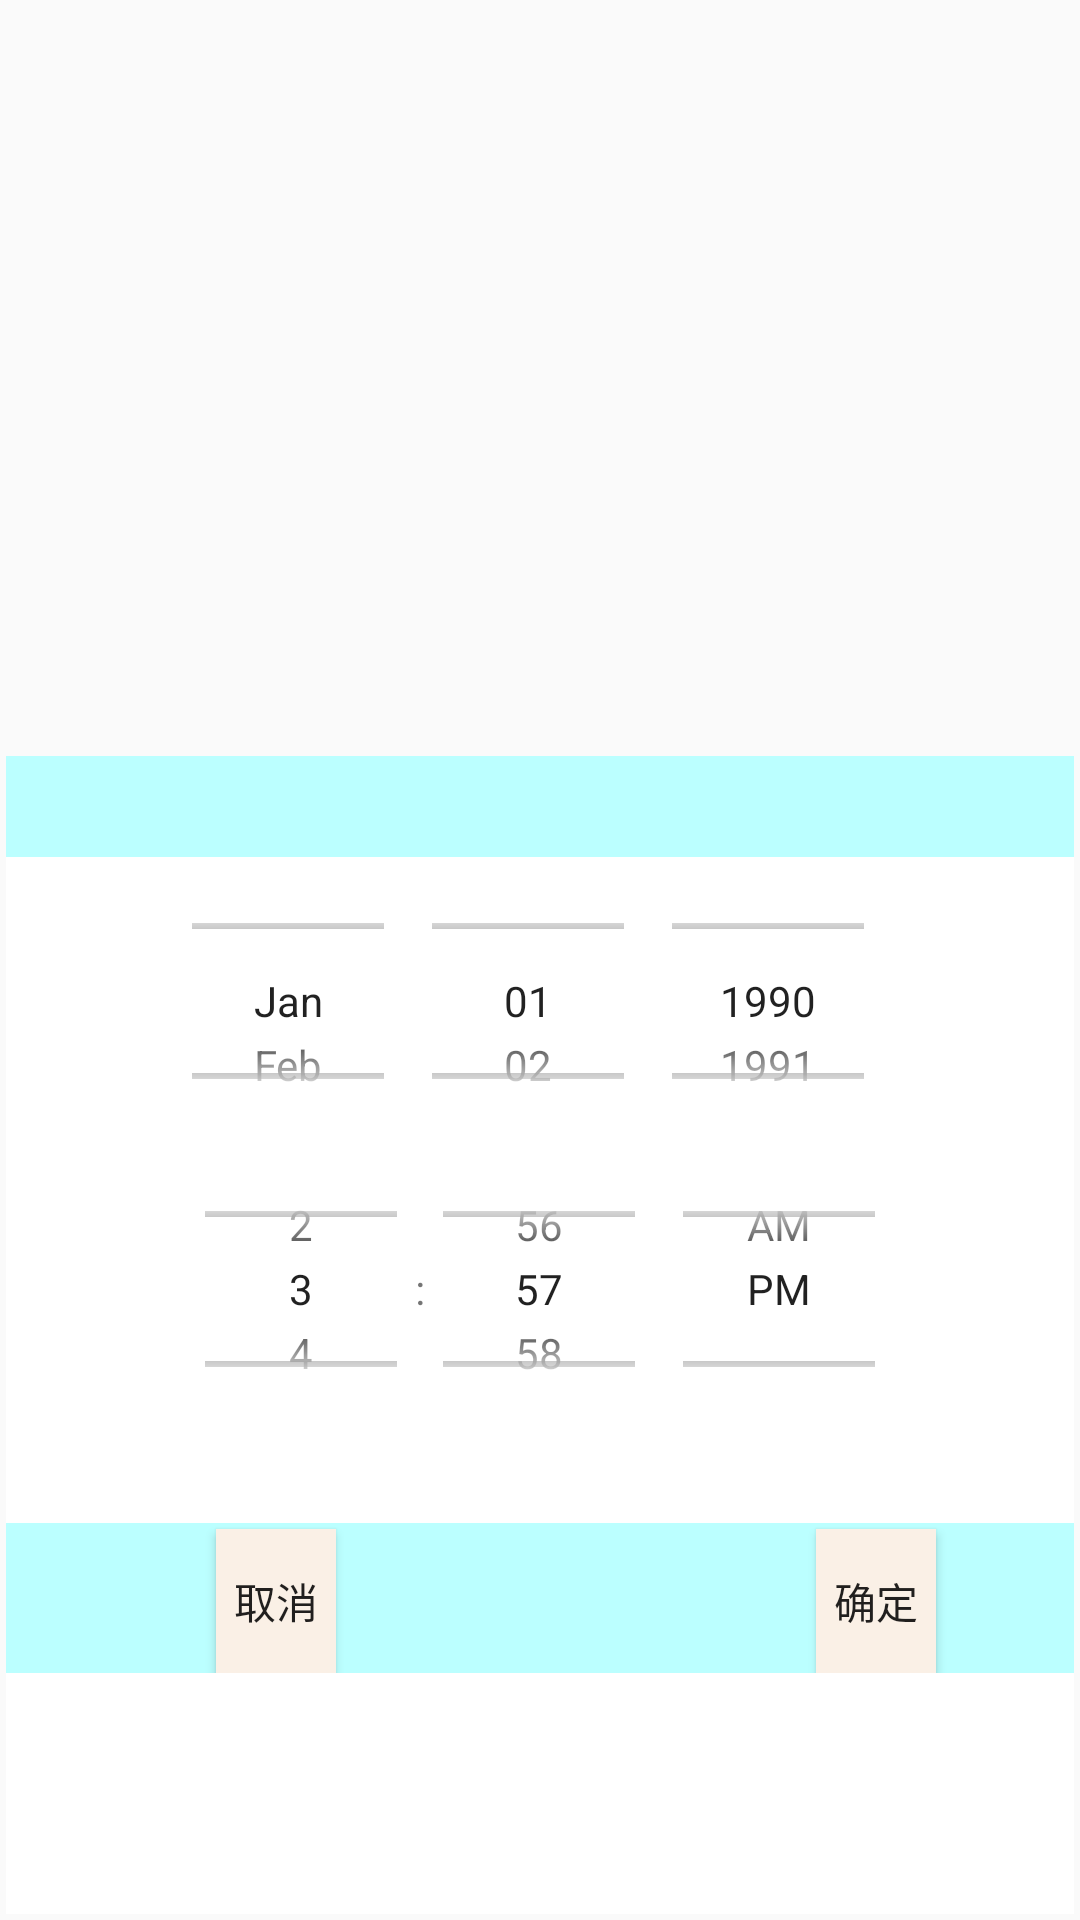

Produce the Android XML layout that renders to this screen, including the resource entries it uses.
<!-- AndroidManifest.xml: application theme AppTheme -->
<!-- res/layout/select_date.xml -->
<?xml version="1.0" encoding="utf-8"?>
<RelativeLayout xmlns:android="http://schemas.android.com/apk/res/android"
    android:orientation="vertical"
    android:layout_width="match_parent"
    android:layout_height="match_parent"
    android:padding="2dip">

    <LinearLayout
        android:layout_width="match_parent"
        android:layout_height="match_parent"
        android:orientation="vertical"
        android:weightSum="1"
        android:layout_alignParentTop="true"
        android:layout_alignParentLeft="true"
        android:layout_alignParentStart="true">
        
        
        <LinearLayout
            android:layout_width="match_parent"
            android:layout_height="250dp"
            android:layout_gravity="center_horizontal">
        </LinearLayout>
        <LinearLayout
            android:layout_width="match_parent"
            android:layout_height="match_parent"
            android:orientation="vertical"
            android:background="#ffffff">
            <LinearLayout
                android:layout_width="match_parent"
                android:layout_height="wrap_content"
                android:orientation="horizontal">

                <EditText
                    android:layout_gravity="bottom"
                    android:id="@+id/editText_date"
                    android:layout_width="match_parent"
                    android:layout_height="match_parent"
                    android:background="#BBFFFF"
                    android:cursorVisible="false"
                    android:editable="false"
                    android:gravity="center_horizontal"
                    android:textSize="25dp"/>
            </LinearLayout>

            <LinearLayout
                android:layout_width="match_parent"
                android:layout_height="wrap_content"
                android:orientation="vertical">

                <DatePicker
                    android:id="@+id/date_picker"
                    android:layout_width="wrap_content"
                    android:layout_height="96dp"
                    android:layout_gravity="center"
                    android:calendarViewShown="false"
                    android:datePickerMode="spinner"
                    android:endYear="2020"
                    android:startYear="1990">

                </DatePicker>

                <TimePicker
                    android:id="@+id/time_picker"
                    android:layout_width="wrap_content"
                    android:layout_height="96dp"
                    android:layout_gravity="center"
                    android:timePickerMode="spinner">

                </TimePicker>
            </LinearLayout>

            <LinearLayout
                android:layout_width="match_parent"
                android:layout_height="50dp"
                android:background="#BBFFFF"
                android:gravity="bottom"
                android:orientation="horizontal"
                android:layout_gravity="bottom"
                android:layout_marginTop="30dp">

                <Button
                    android:id="@+id/select_date_cancle"
                    android:layout_width="40dp"
                    android:layout_height="wrap_content"
                    android:layout_marginLeft="70dp"
                    android:background="#FAF0E6"
                    android:text="取消" />

                <Button
                    android:id="@+id/select_date_confirm"
                    android:layout_width="40dp"
                    android:layout_height="wrap_content"
                    android:layout_marginLeft="160dp"
                    android:background="#FAF0E6"
                    android:text="确定" />
            </LinearLayout>
        </LinearLayout>
    </LinearLayout>
</RelativeLayout>
<!-- resources referenced by this layout -->
<resources>
  <style name="AppTheme" parent="Theme.AppCompat.Light.DarkActionBar">
      </style>
</resources>
